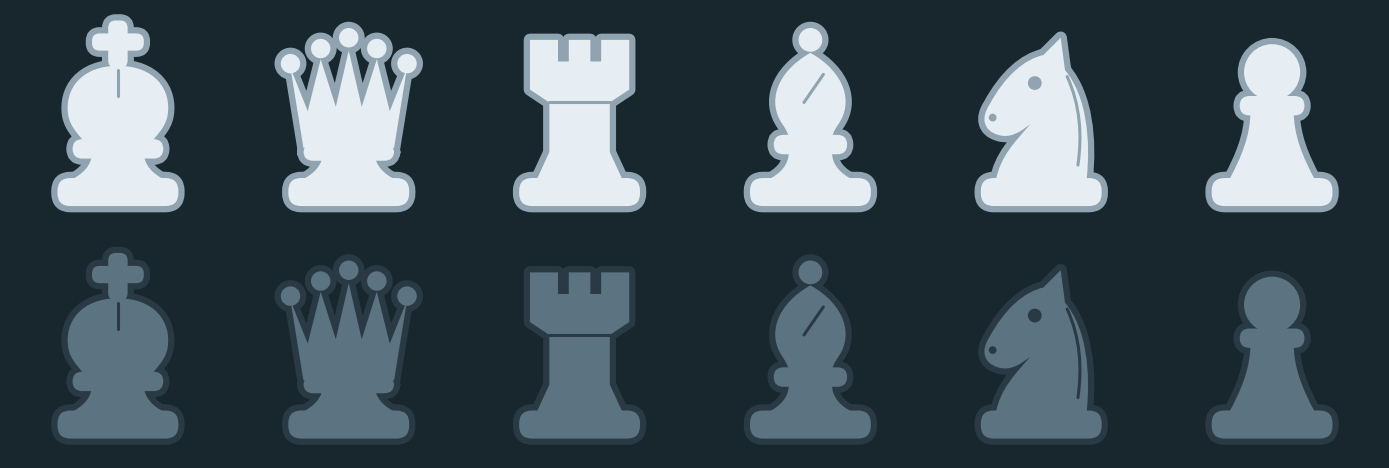

The script that saved this image:
import re, json
import matplotlib
matplotlib.use('Agg')
import matplotlib.pyplot as plt
from matplotlib.path import Path
from matplotlib.patches import PathPatch

K=0.5523
def circle(cx,cy,r):
    k=r*K
    return (f"M {cx-r} {cy} C {cx-r} {cy-k} {cx-k} {cy-r} {cx} {cy-r} C {cx+k} {cy-r} {cx+r} {cy-k} {cx+r} {cy} "
            f"C {cx+r} {cy+k} {cx+k} {cy+r} {cx} {cy+r} C {cx-k} {cy+r} {cx-r} {cy+k} {cx-r} {cy} Z")
def rrect(x1,y1,x2,y2,r):
    return (f"M {x1+r} {y1} L {x2-r} {y1} Q {x2} {y1} {x2} {y1+r} L {x2} {y2-r} Q {x2} {y2} {x2-r} {y2} "
            f"L {x1+r} {y2} Q {x1} {y2} {x1} {y2-r} L {x1} {y1+r} Q {x1} {y1} {x1+r} {y1} Z")

BASE=rrect(22,78,78,91,6)
FLARE="M 38 66 C 38 72 34 76 28 79 L 72 79 C 66 76 62 72 62 66 Z"

PIECES={
 'p':{'shapes':[circle(50,29,13), rrect(35,40,65,49,4.5),
        "M 40 47 C 40 58 36 68 30 79 L 70 79 C 64 68 60 58 60 47 Z", BASE],'details':[]},
 'r':{'shapes':["M 27 14 L 40 14 L 40 24 L 45 24 L 45 14 L 55 14 L 55 24 L 60 24 L 60 14 L 73 14 L 73 37 L 64 43 L 64 66 L 70 79 L 30 79 L 36 66 L 36 43 L 27 37 Z", BASE],
      'details':["M 36 43 L 64 43"]},
 'b':{'shapes':[circle(50,14,5.5),
        "M 50 20 C 66 29 70 43 63 53 C 61 56 60 58 60 60 L 40 60 C 40 58 39 56 37 53 C 30 43 34 29 50 20 Z",
        rrect(33,58,67,67,4.5), "M 40 66 C 40 72 36 76 30 79 L 70 79 C 64 76 60 72 60 66 Z", BASE],
      'details':["M 56 30 L 47 43"]},
 'q':{'shapes':["M 23 27 L 31 47 L 37 23 L 44 45 L 50 19 L 56 45 L 63 23 L 69 47 L 77 27 L 71 64 L 29 64 Z",
        circle(23,25,4.5),circle(37,18,4.5),circle(50,13,4.5),circle(63,18,4.5),circle(77,25,4.5),
        rrect(29,62,71,70,4.5), FLARE, BASE],'details':[]},
 'k':{'shapes':[rrect(45.5,5,54.5,27,3.5), rrect(38,11,62,19,3.5),
        "M 50 26 C 67 26 75 37 73 49 C 72 55 67 59 65 62 L 35 62 C 33 59 28 55 27 49 C 25 37 33 26 50 26 Z",
        rrect(29,60,71,69,4.5), FLARE, BASE],'details':["M 50 28 L 50 40"]},
 'n':{'shapes':["M 71 79 C 73 60 71 40 61 28 L 59 13 L 51 21 C 42 23 33 31 26 44 C 22 50 23 56 30 58 C 36 60 41 56 45 53 C 38 61 31 68 29 79 Z", BASE],
      'details':["M 62 31 C 68 44 69 58 67 72"],'dots':[(47,34,3.2),(27.5,50,1.8)]},
}

def parse(d):
    t=d.split(); i=0; verts=[]; codes=[]; cur=None
    while i<len(t):
        c=t[i]; i+=1
        if c=='M': x,y=float(t[i]),float(t[i+1]); i+=2; verts.append((x,y)); codes.append(Path.MOVETO); cur=(x,y)
        elif c=='L': x,y=float(t[i]),float(t[i+1]); i+=2; verts.append((x,y)); codes.append(Path.LINETO)
        elif c=='H': x=float(t[i]); i+=1; verts.append((x,cur[1])); codes.append(Path.LINETO)
        elif c=='Q':
            for _ in range(2): verts.append((float(t[i]),float(t[i+1]))); i+=2
            codes+= [Path.CURVE3]*2
        elif c=='C':
            for _ in range(3): verts.append((float(t[i]),float(t[i+1]))); i+=2
            codes+= [Path.CURVE4]*3
        elif c=='Z': verts.append(verts[0]); codes.append(Path.CLOSEPOLY)
        if verts: cur=verts[-1]
    return Path(verts,codes)

if __name__=='__main__':
    LIGHT=('#E6EEF3','#8FA3B0','#FFFFFF'); DARK=('#5C7482','#2A3A44','#8FA8B6')
    fig,axes=plt.subplots(2,6,figsize=(14,5)); fig.patch.set_facecolor('#18262D')
    for r,(fill,line,_) in enumerate([LIGHT,DARK]):
        for c,k in enumerate('kqrbnp'):
            ax=axes[r][c]; ax.set_xlim(0,100); ax.set_ylim(100,0); ax.set_aspect('equal'); ax.axis('off')
            ax.set_facecolor('#1D2D34')
            for s in PIECES[k]['shapes']:
                ax.add_patch(PathPatch(parse(s),fc='none',ec=line,lw=9,joinstyle='round'))
            for s in PIECES[k]['shapes']:
                ax.add_patch(PathPatch(parse(s),fc=fill,ec='none'))
            for s in PIECES[k]['details']:
                ax.add_patch(PathPatch(parse(s),fc='none',ec=line,lw=2.2,capstyle='round'))
            for (x,y,rad) in PIECES[k].get('dots',[]):
                ax.add_patch(plt.Circle((x,y),rad,fc=line,ec='none'))
    plt.tight_layout(); plt.savefig('pieces_preview.png',dpi=70,facecolor=fig.get_facecolor())
